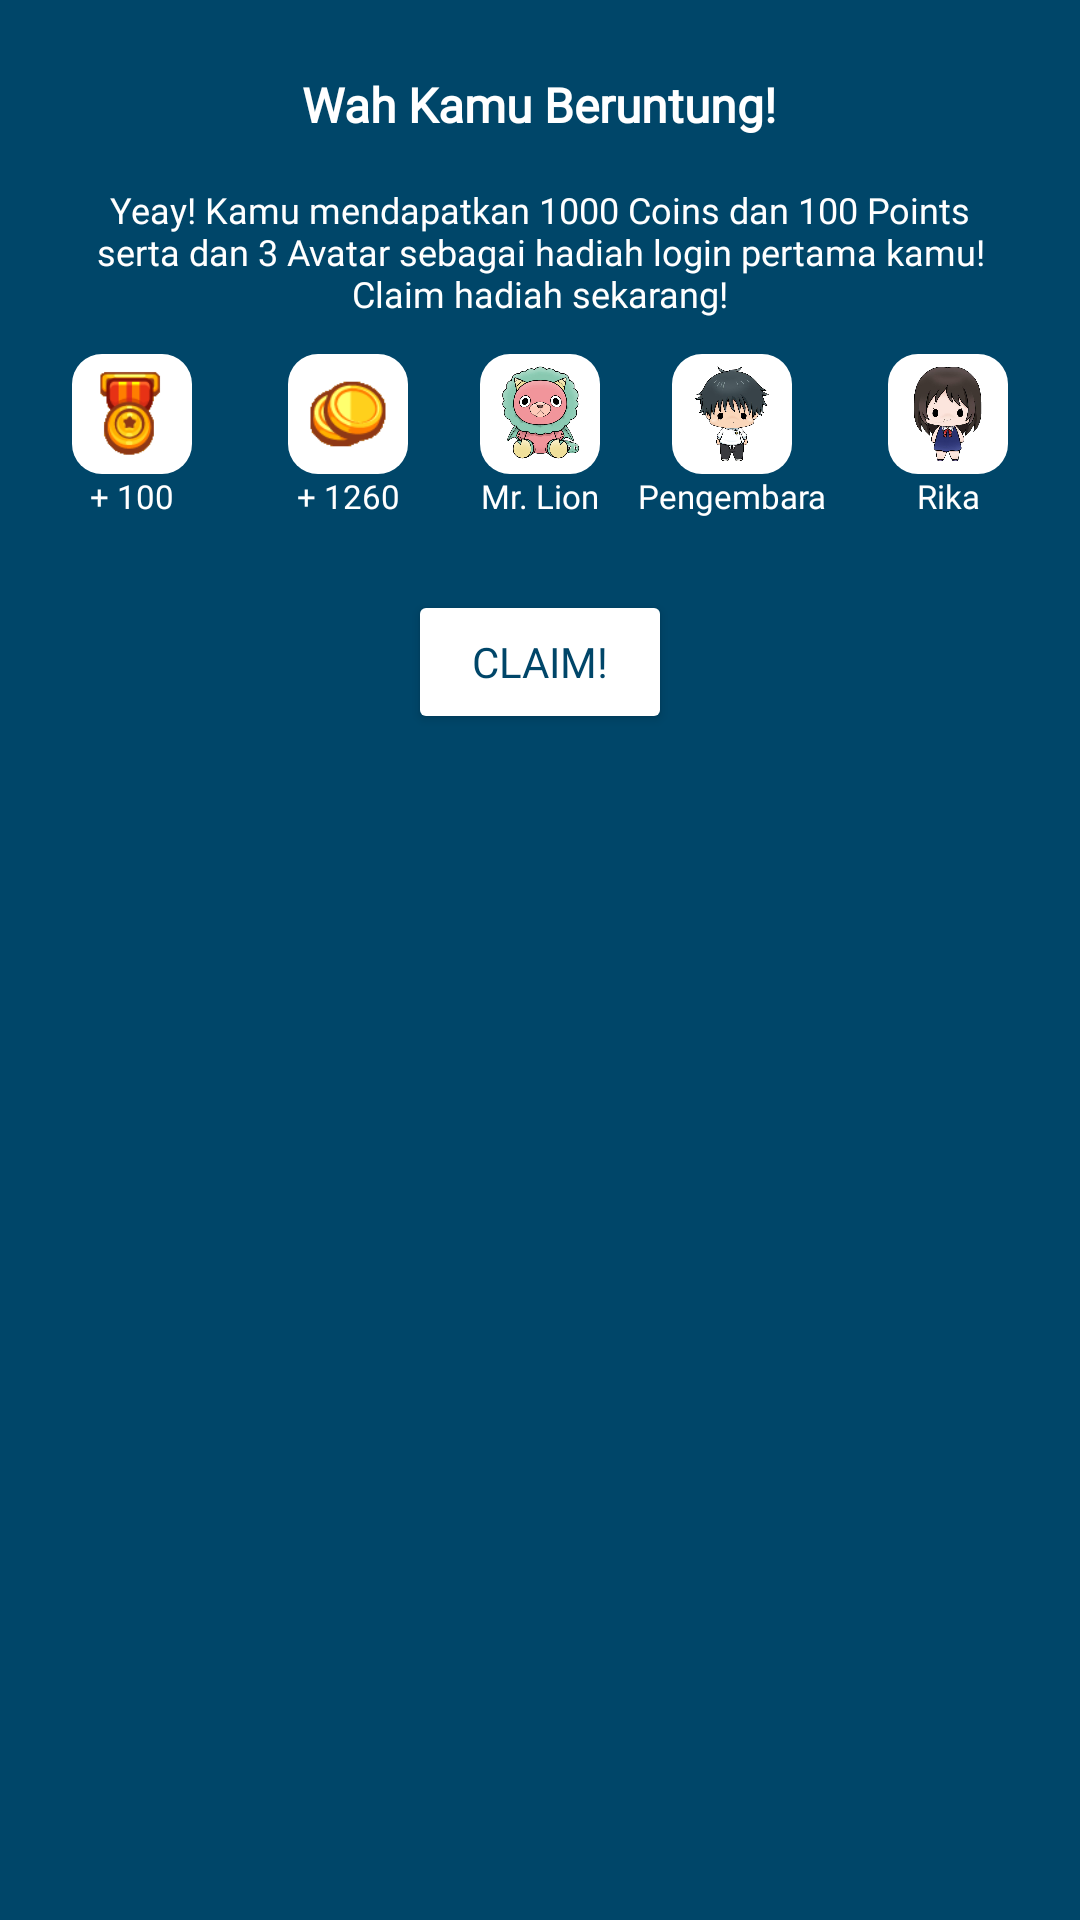

Reconstruct the res/layout file that produces this screen, plus the resources it refers to.
<!-- AndroidManifest.xml: application theme Theme.Testcodequest -->
<!-- res/layout/dialog_first_login.xml -->
<?xml version="1.0" encoding="utf-8"?>
<LinearLayout xmlns:android="http://schemas.android.com/apk/res/android"
    xmlns:app="http://schemas.android.com/apk/res-auto"
    xmlns:tools="http://schemas.android.com/tools"
    android:layout_width="match_parent"
    android:layout_height="wrap_content"
    android:orientation="vertical"
    android:background="@color/primary"
    android:padding="24dp">

    <TextView
        android:id="@+id/dialog_title"
        android:layout_width="wrap_content"
        android:layout_height="wrap_content"
        android:text="Wah Kamu Beruntung!"
        android:textSize="16sp"
        android:fontFamily="@font/poppins"
        android:textColor="@color/white"
        android:textStyle="bold"
        android:layout_gravity="center"/>

    <TextView
        android:id="@+id/dialog_message"
        android:layout_width="wrap_content"
        android:layout_height="wrap_content"
        android:text="Yeay! Kamu mendapatkan 1000 Coins dan 100 Points serta dan 3 Avatar sebagai hadiah login pertama kamu! Claim hadiah sekarang!"
        android:textSize="12sp"
        android:fontFamily="@font/poppins"
        android:gravity="center"
        android:textColor="@color/white"
        android:layout_gravity="center"
        android:layout_marginTop="16dp"/>

    <androidx.constraintlayout.widget.ConstraintLayout
        android:layout_width="match_parent"
        android:layout_height="wrap_content"
        android:layout_marginTop="12dp">

        <ImageView
            android:id="@+id/ivPoint"
            android:layout_width="40dp"
            android:layout_height="40dp"
            android:background="@drawable/bg_reward"
            android:padding="4dp"
            android:src="@drawable/poin"
            app:layout_constraintStart_toStartOf="parent"
            app:layout_constraintTop_toTopOf="parent" />

        <TextView
            android:id="@+id/pointsText"
            android:layout_width="wrap_content"
            android:layout_height="wrap_content"
            android:fontFamily="@font/poppins"
            android:text="+ 100"
            android:textColor="@color/white"
            android:textSize="11sp"
            app:layout_constraintEnd_toEndOf="@+id/ivPoint"
            app:layout_constraintStart_toStartOf="@+id/ivPoint"
            app:layout_constraintTop_toBottomOf="@+id/ivPoint" />

        <ImageView
            android:id="@+id/ivCoins"
            android:layout_width="40dp"
            android:layout_height="40dp"
            android:layout_marginStart="32dp"
            android:background="@drawable/bg_reward"
            android:padding="4dp"
            android:src="@drawable/coin"
            app:layout_constraintStart_toEndOf="@+id/ivPoint"
            app:layout_constraintTop_toTopOf="parent" />

        <TextView
            android:id="@+id/coinsText"
            android:layout_width="wrap_content"
            android:layout_height="wrap_content"
            android:layout_below="@id/pointsText"
            android:fontFamily="@font/poppins"
            android:text="+ 1260"
            android:textColor="@color/white"
            android:textSize="11sp"
            app:layout_constraintEnd_toEndOf="@+id/ivCoins"
            app:layout_constraintStart_toStartOf="@+id/ivCoins"
            app:layout_constraintTop_toBottomOf="@+id/ivCoins" />

        <ImageView
            android:id="@+id/avatarImage1"
            android:layout_width="40dp"
            android:layout_height="40dp"
            android:layout_marginStart="32dp"
            android:layout_marginEnd="32dp"
            android:background="@drawable/bg_reward"
            android:padding="4dp"
            android:scaleType="fitStart"
            android:src="@drawable/lion"
            app:layout_constraintEnd_toStartOf="@+id/avatarImage2"
            app:layout_constraintStart_toEndOf="@+id/ivCoins"
            app:layout_constraintTop_toTopOf="parent" />

        <TextView
            android:id="@+id/avatarName1"
            android:layout_width="wrap_content"
            android:layout_height="wrap_content"
            android:layout_below="@id/pointsText"
            android:fontFamily="@font/poppins"
            android:text="Mr. Lion"
            android:textColor="@color/white"
            android:textSize="11sp"
            app:layout_constraintEnd_toEndOf="@+id/avatarImage1"
            app:layout_constraintStart_toStartOf="@+id/avatarImage1"
            app:layout_constraintTop_toBottomOf="@+id/avatarImage1" />

        <ImageView
            android:id="@+id/avatarImage2"
            android:layout_width="40dp"
            android:layout_height="40dp"
            android:layout_marginEnd="32dp"
            android:background="@drawable/bg_reward"
            android:padding="4dp"
            android:scaleType="fitStart"
            android:src="@drawable/yuuta"
            app:layout_constraintEnd_toStartOf="@+id/avatarImage3"
            app:layout_constraintTop_toTopOf="parent" />

        <TextView
            android:id="@+id/avatarName2"
            android:layout_width="wrap_content"
            android:layout_height="wrap_content"
            android:layout_below="@id/pointsText"
            android:fontFamily="@font/poppins"
            android:text="Pengembara"
            android:textColor="@color/white"
            android:textSize="11sp"
            app:layout_constraintEnd_toEndOf="@+id/avatarImage2"
            app:layout_constraintStart_toStartOf="@+id/avatarImage2"
            app:layout_constraintTop_toBottomOf="@+id/avatarImage2" />

        <ImageView
            android:id="@+id/avatarImage3"
            android:layout_width="40dp"
            android:layout_height="40dp"
            android:background="@drawable/bg_reward"
            android:padding="4dp"
            android:scaleType="fitStart"
            android:src="@drawable/rika"
            app:layout_constraintEnd_toEndOf="parent"
            app:layout_constraintTop_toTopOf="parent" />

        <TextView
            android:id="@+id/avatarName3"
            android:layout_width="wrap_content"
            android:layout_height="wrap_content"
            android:layout_below="@id/pointsText"
            android:fontFamily="@font/poppins"
            android:text="Rika"
            android:textColor="@color/white"
            android:textSize="11sp"
            app:layout_constraintEnd_toEndOf="@+id/avatarImage3"
            app:layout_constraintStart_toStartOf="@+id/avatarImage3"
            app:layout_constraintTop_toBottomOf="@+id/avatarImage3" />


    </androidx.constraintlayout.widget.ConstraintLayout>

    <Button
        android:id="@+id/btn_ok"
        android:layout_width="wrap_content"
        android:layout_height="wrap_content"
        android:text="Claim!"
        android:fontFamily="@font/poppins_medium"
        android:textColor="@color/primary"
        android:backgroundTint="@color/white"
        android:layout_gravity="center"
        android:layout_marginTop="24dp"/>

</LinearLayout>
<!-- resources referenced by this layout -->
<resources>
  <color name="primary">#004669</color>
  <color name="white">#FFFFFFFF</color>
  <!-- drawable bg_reward (drawable) -->
  <?xml version="1.0" encoding="utf-8"?>
  <shape android:shape="rectangle" xmlns:android="http://schemas.android.com/apk/res/android">
      <solid
          android:color="@color/white"/>
  
      <corners
          android:radius="10dp" />
  
  </shape>
  <!-- drawable coin: png bitmap (drawable, 4595 bytes) -->
  <!-- drawable lion: png bitmap (drawable, 281516 bytes) -->
  <!-- drawable poin: png bitmap (drawable, 5483 bytes) -->
  <!-- drawable rika: png bitmap (drawable, 166046 bytes) -->
  <!-- drawable yuuta: png bitmap (drawable, 187092 bytes) -->
  <style name="Theme.Testcodequest" parent="Theme.MaterialComponents.DayNight.DarkActionBar">
          
          <item name="colorPrimary">@color/purple_500</item>
          <item name="colorPrimaryVariant">@color/purple_700</item>
          <item name="colorOnPrimary">@color/white</item>
          
          <item name="colorSecondary">@color/teal_200</item>
          <item name="colorSecondaryVariant">@color/teal_700</item>
          <item name="colorOnSecondary">@color/black</item>
          
          <item name="android:statusBarColor">?attr/colorPrimaryVariant</item>
          
      </style>
  <color name="teal_200">#FF03DAC5</color>
  <color name="teal_700">#FF018786</color>
  <color name="black">#FF000000</color>
  <!-- not gathered from this repository: default colours our renderer supplied (Android Studio template values) -->
  <color name="purple_500">#FF6200EE</color>
  <color name="purple_700">#FF3700B3</color>
</resources>
